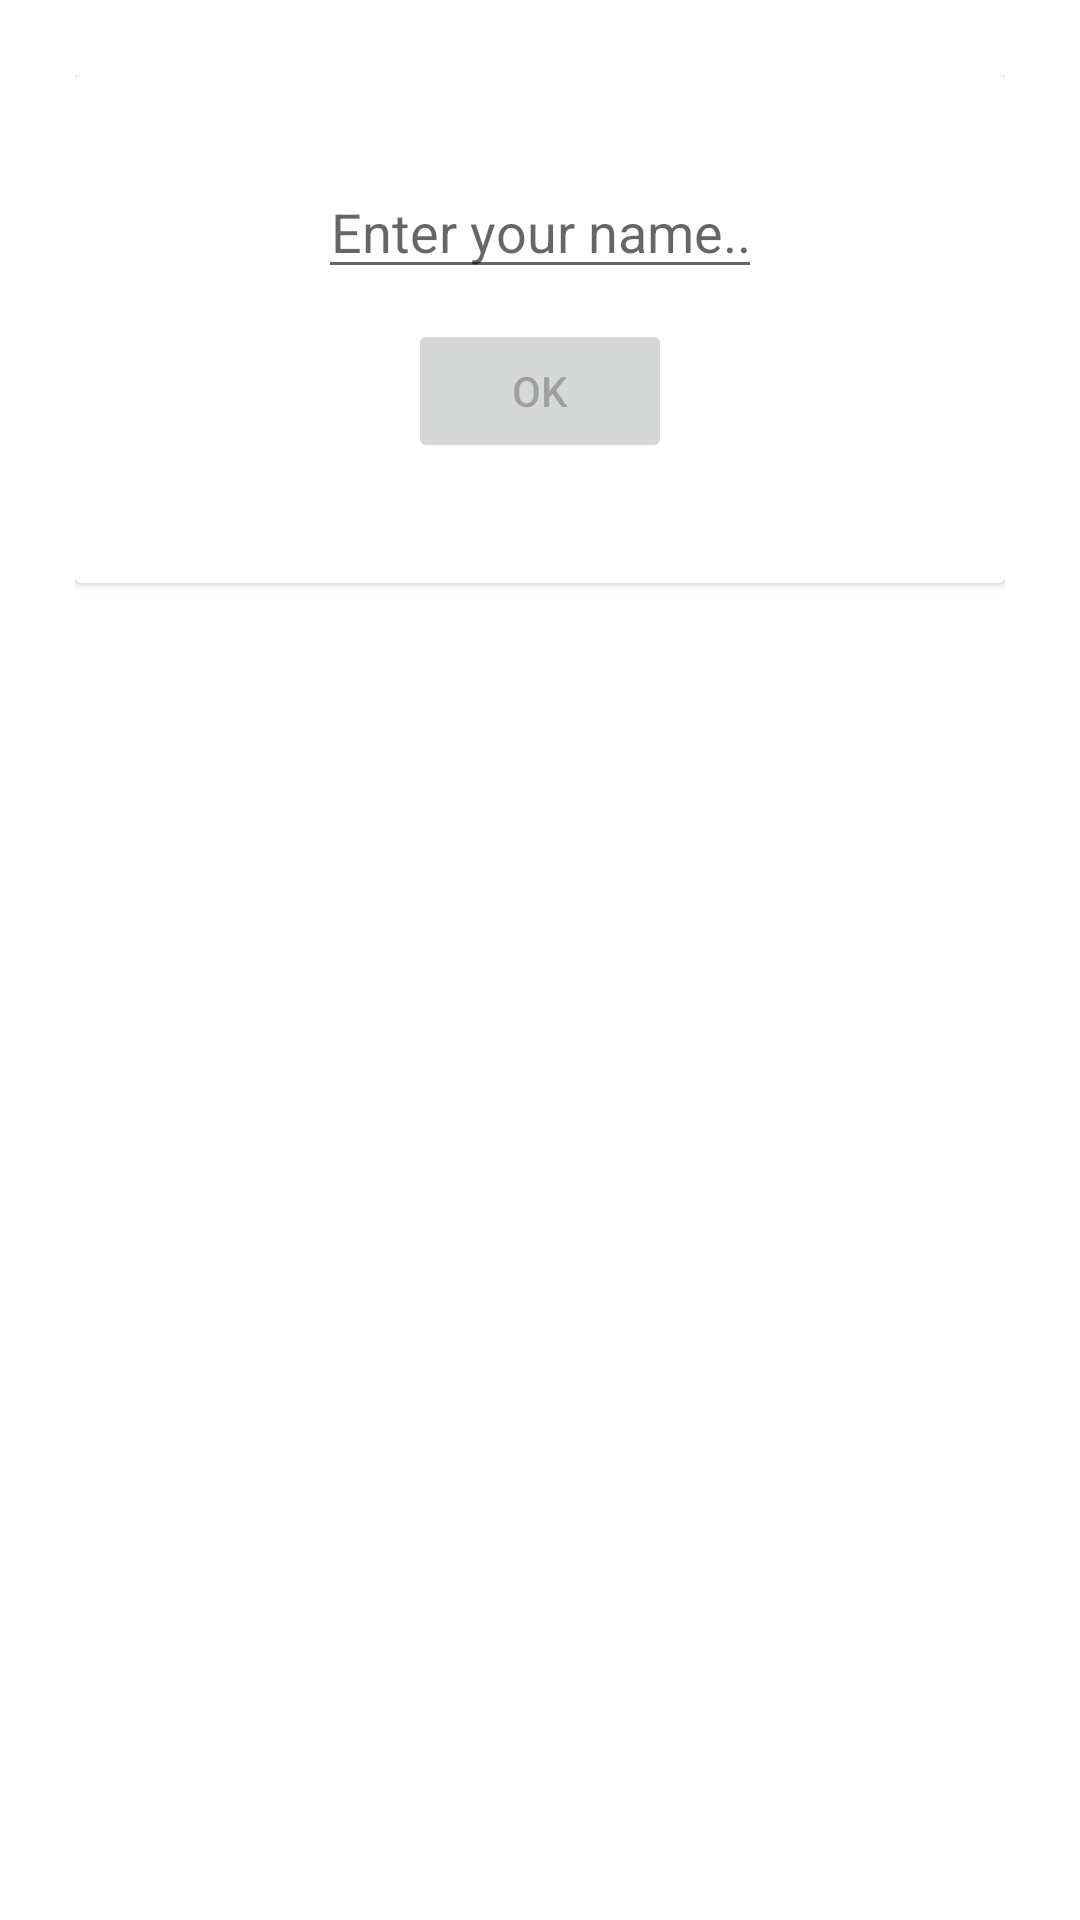

Android layout source for this screen:
<!-- AndroidManifest.xml: application theme Theme.ChatMessanger -->
<!-- res/layout/custom_dialog.xml -->
<?xml version="1.0" encoding="utf-8"?>
<androidx.appcompat.widget.LinearLayoutCompat
    xmlns:android="http://schemas.android.com/apk/res/android"
    android:layout_width="match_parent"
    android:layout_height="match_parent"
    android:padding="25dp"
    android:orientation="vertical">

    <androidx.cardview.widget.CardView
        android:layout_width="match_parent"
        android:layout_height="wrap_content">

        <LinearLayout
            android:layout_width="match_parent"
            android:layout_height="wrap_content"
            android:padding="30dp"
            android:orientation="vertical">

            <EditText
                android:id="@+id/myName"
                android:layout_width="wrap_content"
                android:layout_height="wrap_content"
                android:layout_gravity="center"
                android:gravity="center"
                android:hint="@string/enter_your_name" />

            <Button
                android:id="@+id/btn"
                android:enabled="false"
                android:layout_width="wrap_content"
                android:layout_height="wrap_content"
                android:layout_gravity="center"
                android:layout_marginTop="10dp"
                android:layout_marginBottom="10dp"
                android:text="Ok" />
        </LinearLayout>
    </androidx.cardview.widget.CardView>

</androidx.appcompat.widget.LinearLayoutCompat>
















<!-- resources referenced by this layout -->
<resources>
  <string name="enter_your_name">Enter your name..</string>
  <style name="Theme.ChatMessanger" parent="Theme.MaterialComponents.DayNight.DarkActionBar">
          
          <item name="colorPrimary">@color/purple_500</item>
          <item name="colorPrimaryVariant">@color/purple_700</item>
          <item name="colorOnPrimary">@color/white</item>
          
          <item name="colorSecondary">@color/teal_200</item>
          <item name="colorSecondaryVariant">@color/teal_700</item>
          <item name="colorOnSecondary">@color/black</item>
          
          <item name="android:statusBarColor" tools:targetApi="l">?attr/colorPrimaryVariant</item>
          
      </style>
  <color name="purple_500">#FF6200EE</color>
  <color name="purple_700">#FF3700B3</color>
  <color name="white">#FFFFFFFF</color>
  <color name="teal_200">#FF03DAC5</color>
  <color name="teal_700">#FF018786</color>
  <color name="black">#FF000000</color>
</resources>
